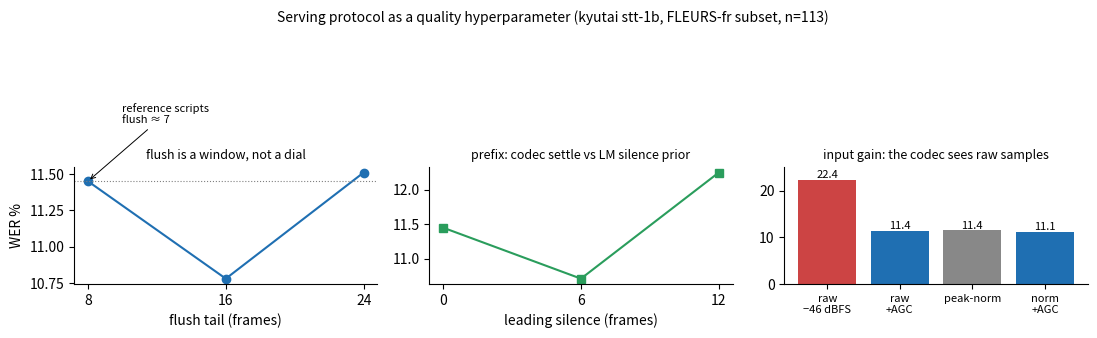

Reproduce this figure in Python. (Note: this script raises an exception after producing the figure.)
#!/usr/bin/env python3
"""Figure 1 for the paper: WER vs each serving parameter, one panel per mechanism.

Every number is transcribed from a measured entry in BENCH.md (113-utt stratified subset for
the flush/prefix curves and the gain table; the sinc/test numbers are the 676-utt runs).
No smoothing, no interpolation — these are the actual measured points, and the sparse x-axes
are honest about how few configurations were run.
"""
import matplotlib
matplotlib.use("Agg")
import matplotlib.pyplot as plt

fig, axes = plt.subplots(1, 3, figsize=(11, 3.4))

# --- flush depth (tail frames past the 0.5 s delay), subset ------------------------------
ax = axes[0]
x, y = [8, 16, 24], [11.45, 10.78, 11.51]
ax.plot(x, y, "o-", color="#1f6fb2")
ax.axhline(11.45, ls=":", c="gray", lw=0.8)
ax.annotate("reference scripts\nflush ≈ 7", xy=(8, 11.45), xytext=(10, 11.85), fontsize=8,
            arrowprops=dict(arrowstyle="->", lw=0.7))
ax.set_xlabel("flush tail (frames)")
ax.set_ylabel("WER %")
ax.set_title("flush is a window, not a dial", fontsize=9)
ax.set_xticks(x)

# --- leading-silence prefix, subset -------------------------------------------------------
ax = axes[1]
x, y = [0, 6, 12], [11.45, 10.71, 12.25]
ax.plot(x, y, "s-", color="#2a9d5c")
ax.set_xlabel("leading silence (frames)")
ax.set_title("prefix: codec settle vs LM silence prior", fontsize=9)
ax.set_xticks(x)

# --- input gain, subset --------------------------------------------------------------------
ax = axes[2]
labels = ["raw\n−46 dBFS", "raw\n+AGC", "peak-norm", "norm\n+AGC"]
y = [22.36, 11.41, 11.45, 11.08]
bars = ax.bar(range(4), y, color=["#c44", "#1f6fb2", "#888", "#1f6fb2"])
ax.set_xticks(range(4), labels, fontsize=8)
ax.set_title("input gain: the codec sees raw samples", fontsize=9)
ax.bar_label(bars, fmt="%.1f", fontsize=8)
ax.set_ylim(0, 25)

for ax in axes:
    ax.spines[["top", "right"]].set_visible(False)
fig.suptitle("Serving protocol as a quality hyperparameter (kyutai stt-1b, FLEURS-fr subset, n=113)",
             fontsize=10)
fig.tight_layout()
fig.savefig("eval-data/fig_serving.png", dpi=180)
fig.savefig("eval-data/fig_serving.pdf")
print("written eval-data/fig_serving.{png,pdf}")
